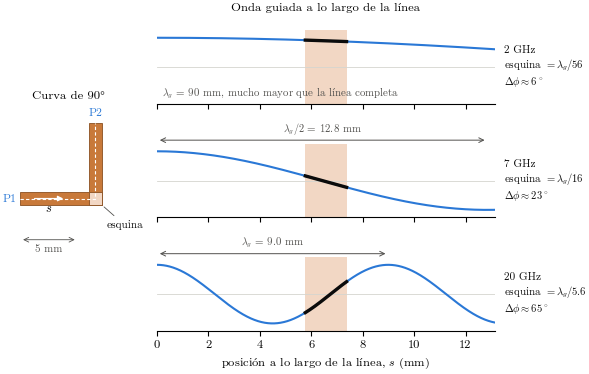

This figure's Python source:
"""Discusion 6.2: la estructura fija y la onda guiada encogiendose con la frecuencia."""
import os, math, numpy as np, matplotlib
matplotlib.use("Agg")
import matplotlib.pyplot as plt
from matplotlib import font_manager as fm
from matplotlib.patches import Polygon, Rectangle, FancyArrowPatch

try:
    fm.fontManager.addfont("/usr/share/texmf/fonts/opentype/public/lm/lmroman10-regular.otf")
except Exception:
    pass
plt.rcParams.update({"font.family": "Latin Modern Roman", "mathtext.fontset": "cm", "font.size": 8.5,
                     "savefig.bbox": "tight", "savefig.pad_inches": 0.03})
TXT1, TXT2 = "#0b0b0b", "#52514e"
CU, WAVE, BAND = "#c8793a", "#2a78d6", "#f2d7c4"
OUT = "figuras"
os.makedirs(OUT, exist_ok=True)
W, L1 = 1.14, 6.0
ee = 2.781
diag = W * math.sqrt(2)
Ltot = 2 * L1 + W            # longitud del eje entre puertos
s_c = L1 + W / 2             # posicion de la esquina sobre el eje

fig = plt.figure(figsize=(6.3, 3.9))
gs = fig.add_gridspec(3, 2, width_ratios=[0.8, 2.2], hspace=0.55, wspace=0.12)

# ---------------- vista superior fija de la curva ----------------
ax = fig.add_subplot(gs[:, 0])
tr = [(0, -W / 2), (L1 + W, -W / 2), (L1 + W, W / 2 + L1), (L1, W / 2 + L1), (L1, W / 2), (0, W / 2)]
ax.add_patch(Polygon(tr, closed=True, fc=CU, ec="#8a4f1f", lw=0.6))
ax.add_patch(Rectangle((L1, -W / 2), W, W, fc=BAND, ec="#8a4f1f", lw=0.6, zorder=3))
ax.plot([0, s_c, s_c], [0, 0, s_c], color="white", lw=0.8, ls=(0, (3, 2)), zorder=4)
ax.annotate("", xy=(4.0, 0), xytext=(1.0, 0), zorder=5,
            arrowprops=dict(arrowstyle="-|>", color="white", lw=0.9, mutation_scale=8))
ax.text(2.5, -1.2, "$s$", ha="center", fontsize=9, color=TXT1)
ax.text(-0.3, 0, "P1", ha="right", va="center", fontsize=8, color=WAVE)
ax.text(s_c, s_c + 0.5, "P2", ha="center", va="bottom", fontsize=8, color=WAVE)
ax.annotate("esquina", xy=(L1 + W, -W / 2), xytext=(L1 + W + 0.4, -2.6), fontsize=7.6, color=TXT1,
            arrowprops=dict(arrowstyle="-", lw=0.6, color=TXT2))
ax.annotate("", xy=(0, -3.6), xytext=(1.0 * 5, -3.6),
            arrowprops=dict(arrowstyle="<->", lw=0.6, color=TXT2))
ax.text(2.5, -4.0, "5 mm", ha="center", va="top", fontsize=7.4, color=TXT2)
ax.set_aspect("equal"); ax.axis("off")
ax.set_xlim(-1.2, L1 + W + 2.4); ax.set_ylim(-4.8, L1 + W + 0.8)
ax.set_title("Curva de 90°", fontsize=8.6)

# ---------------- la onda a lo largo del eje, misma escala ----------------
s = np.linspace(0, Ltot, 1500)
for k, fq in enumerate([2, 7, 20]):
    ax = fig.add_subplot(gs[k, 1])
    lg = 300.0 / fq / math.sqrt(ee)
    y = np.cos(2 * math.pi * s / lg)
    ax.axvspan(s_c - diag / 2, s_c + diag / 2, color=BAND, lw=0, zorder=0)
    ax.axhline(0, color="#d5d5cf", lw=0.6, zorder=1)
    ax.plot(s, y, color=WAVE, lw=1.5, zorder=3)
    mc = (s >= s_c - diag / 2) & (s <= s_c + diag / 2)
    ax.plot(s[mc], y[mc], color="#0b0b0b", lw=2.4, zorder=4)
    if lg < Ltot:
        s0 = 0.0
        ax.annotate("", xy=(s0, 1.38), xytext=(s0 + lg, 1.38),
                    arrowprops=dict(arrowstyle="<->", lw=0.7, color=TXT2), annotation_clip=False)
        ax.text(s0 + lg / 2, 1.5, "$\\lambda_g$ = %.1f mm" % lg, ha="center", va="bottom", fontsize=7.4, color=TXT2)
    elif lg / 2 < Ltot:
        ax.annotate("", xy=(0, 1.38), xytext=(lg / 2, 1.38),
                    arrowprops=dict(arrowstyle="<->", lw=0.7, color=TXT2), annotation_clip=False)
        ax.text(lg / 4, 1.5, "$\\lambda_g/2$ = %.1f mm" % (lg / 2), ha="center", va="bottom", fontsize=7.4, color=TXT2)
    else:
        ax.text(0.2, -1.15, "$\\lambda_g$ = %.0f mm, mucho mayor que la línea completa" % lg, ha="left", va="bottom",
                fontsize=7.4, color=TXT2)
    rel = lg / diag
    ax.text(Ltot + 0.35, 0.0, "%d GHz\nesquina $=\\lambda_g/%s$\n$\\Delta\\phi\\approx %.0f^\\circ$" %
            (fq, ("%.0f" % rel) if rel >= 10 else ("%.1f" % rel), 360 * diag / lg),
            ha="left", va="center", fontsize=7.6, color=TXT1)
    ax.set_xlim(0, Ltot); ax.set_ylim(-1.25, 1.25)
    ax.set_yticks([])
    for sp_ in ["top", "right", "left"]:
        ax.spines[sp_].set_visible(False)
    if k < 2:
        ax.set_xticklabels([])
    else:
        ax.set_xlabel("posición a lo largo de la línea, $s$ (mm)")
    if k == 0:
        ax.set_title("Onda guiada a lo largo de la línea", fontsize=8.6, pad=14)

fig.savefig(os.path.join(OUT, "fig8_escala_lambda.pdf"), dpi=300)
fig.savefig(os.path.join(OUT, "fig8_escala_lambda.png"), dpi=220)
print("ok")
